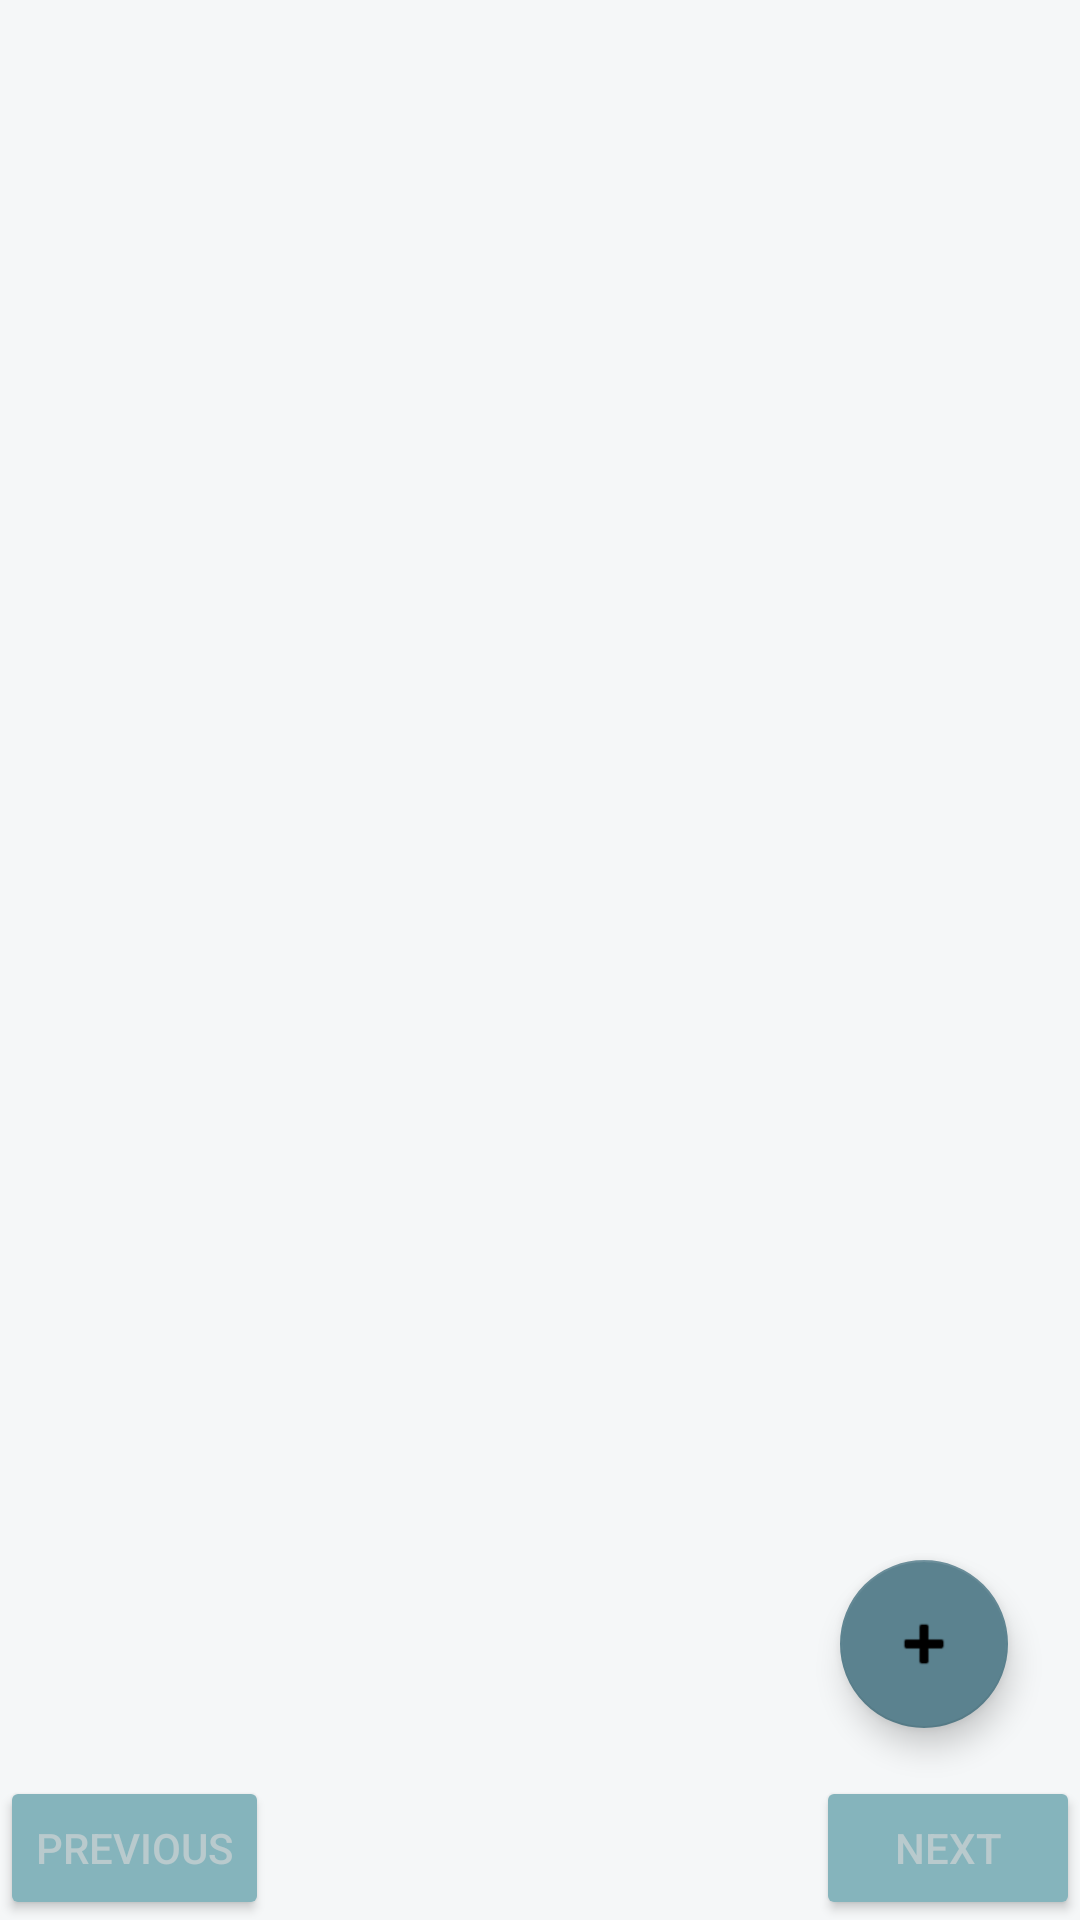

Reconstruct the res/layout file that produces this screen, plus the resources it refers to.
<!-- AndroidManifest.xml: application theme AppThemeBlue -->
<!-- res/layout/fragment_list.xml -->
<?xml version="1.0" encoding="utf-8"?>
<androidx.constraintlayout.widget.ConstraintLayout xmlns:android="http://schemas.android.com/apk/res/android"
    xmlns:app="http://schemas.android.com/apk/res-auto"
    xmlns:tools="http://schemas.android.com/tools"
    android:layout_width="match_parent"
    android:layout_height="match_parent"
    tools:context=".ui.list.ListFragment">

    <androidx.recyclerview.widget.RecyclerView
        android:id="@+id/recycledViewProductList"
        android:layout_width="0dp"
        android:layout_height="0dp"
        android:layout_marginStart="8dp"
        android:layout_marginEnd="8dp"
        app:layout_constraintBottom_toTopOf="@+id/button_prev"
        app:layout_constraintEnd_toEndOf="parent"
        app:layout_constraintStart_toStartOf="parent"
        app:layout_constraintTop_toTopOf="parent" />

    <androidx.appcompat.widget.AppCompatButton
        android:id="@+id/button_prev"
        android:layout_width="wrap_content"
        android:layout_height="wrap_content"
        android:text="@string/previous"
        app:layout_constraintBottom_toBottomOf="parent"
        app:layout_constraintStart_toStartOf="parent" />

    <TextView
        android:id="@+id/textViewPages"
        android:layout_width="wrap_content"
        android:layout_height="wrap_content"
        android:layout_marginBottom="16dp"
        app:layout_constraintBottom_toBottomOf="parent"
        app:layout_constraintEnd_toEndOf="parent"
        app:layout_constraintStart_toStartOf="parent" />

    <androidx.appcompat.widget.AppCompatButton
        android:id="@+id/button_next"
        android:layout_width="wrap_content"
        android:layout_height="wrap_content"
        android:text="@string/next"
        app:layout_constraintBottom_toBottomOf="parent"
        app:layout_constraintEnd_toEndOf="parent" />

    <com.google.android.material.floatingactionbutton.FloatingActionButton
        android:id="@+id/fabadd"
        android:layout_width="wrap_content"
        android:layout_height="wrap_content"
        android:layout_gravity="bottom|end"
        android:layout_marginEnd="16dp"
        android:layout_marginBottom="16dp"
        app:backgroundTint="@color/blue4"
        app:layout_constraintBottom_toBottomOf="@+id/recycledViewProductList"
        app:layout_constraintEnd_toEndOf="@+id/recycledViewProductList"
        app:srcCompat="@android:drawable/ic_input_add" />

</androidx.constraintlayout.widget.ConstraintLayout>
<!-- resources referenced by this layout -->
<resources>
  <color name="blue4">#5B828F</color>
  <string name="next">Next</string>
  <string name="previous">Previous</string>
  <style name="AppThemeBlue" parent="Theme.MaterialComponents.DayNight">
          <item name="windowActionBar">false</item>
          <item name="windowNoTitle">true</item>
  
          <item name="android:textColor">@color/blue2</item>
          <item name="android:textColorPrimary">@color/blue3</item>
          <item name="android:textColorSecondary">@color/blue5</item>
          <item name="android:colorAccent">@color/blue7</item>
          <item name="android:colorPrimary">@color/blue3</item>
          <item name="android:colorPrimaryDark">@color/blue4</item>
          <item name="android:colorBackground">@color/blue1</item>
          <item name="android:color">@color/blue6</item>
          <item name="android:colorButtonNormal">@color/blue3</item>
  
          <item name="android:navigationBarColor">@color/blue3</item>
          <item name="android:actionBarItemBackground">@color/blue3</item>
  
      </style>
  <color name="blue2">#B9CACD</color>
  <color name="blue3">#85B4BC</color>
  <color name="blue5">#B8FBDC</color>
  <color name="blue7">#F1B2AA</color>
  <color name="blue1">#F5F7F8</color>
  <color name="blue6">#62DFB3</color>
</resources>
